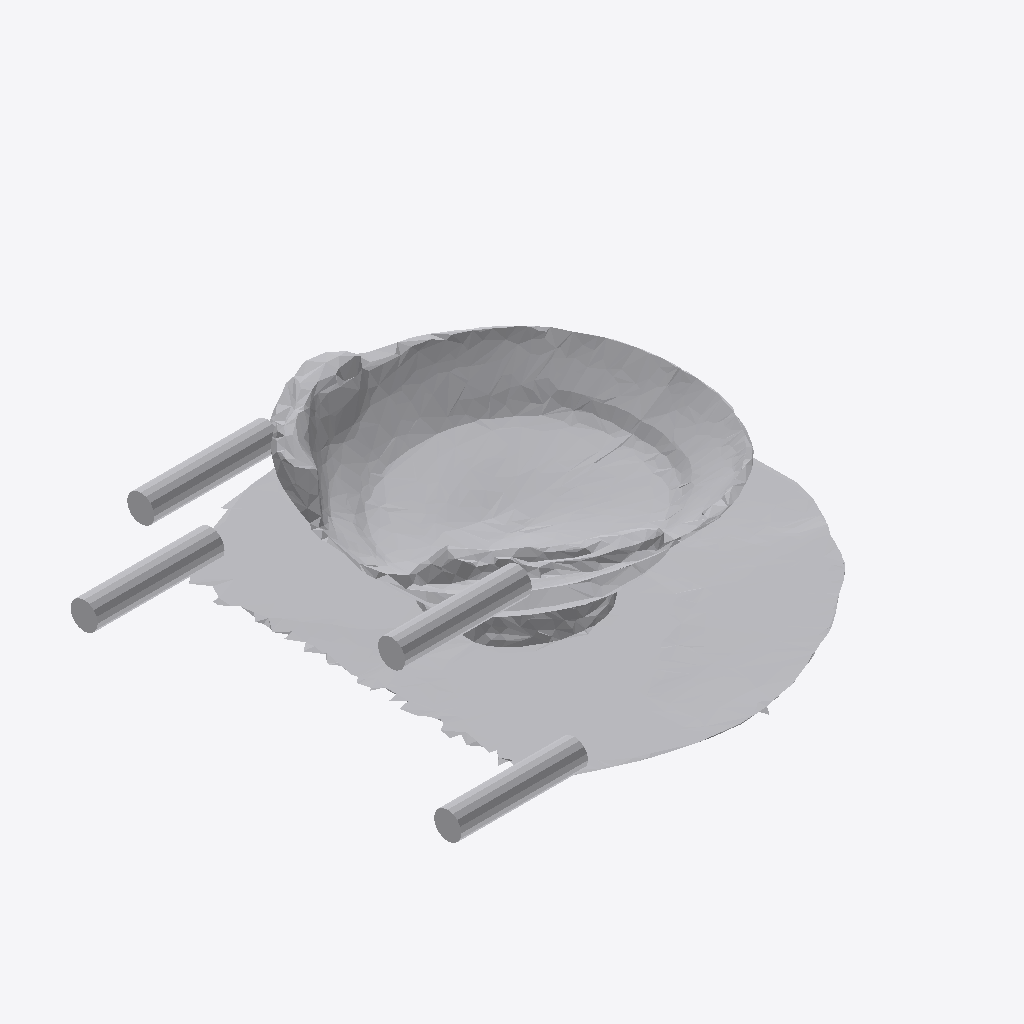
Isometric view of an IFC building model (IFC-SPF (STEP), schema IFC4, length unit metre), seen from the south-west, elements coloured by IFC class: 1 other element (light grey).
Extent 1.0 m × 1.0 m × 0.3 m (x, y, z). Storeys (1): Ground Floor at 0.00 m. Elements (1): 1 IfcFurniture.

HEADER;
FILE_DESCRIPTION(('ViewDefinition [CoordinationView]'),'2;1');
FILE_NAME('','2026-07-12T08:13:17',(''),(''),'IfcOpenShell 0.8.0','IfcOpenShell 0.8.0','');
FILE_SCHEMA(('IFC4'));
ENDSEC;
DATA;
#17=IFCPROJECT('1lPvVY9X10WQStdWgdXTvU',#5,'Office Project',$,$,$,$,(#15),#10);
#20=IFCSITE('2ElHnhAXD8cBk7_PKmPalL',#5,'Site',$,$,#19,$,$,.ELEMENT.,$,$,$,$,$);
#22=IFCBUILDING('2TljrArw1268mx0s0PAOVk',#5,'Building',$,$,#21,$,$,.ELEMENT.,$,$,$);
#24=IFCBUILDINGSTOREY('3t2C0s3Jr2ww828i8AOupw',#5,'Ground Floor',$,$,#23,$,$,.ELEMENT.,0.0);
#35=IFCFURNITURE('0r2Nzp5nv8IfHUXbzWWjfV',#5,'list09_coffee_table',$,$,#34,#31,$,$);
ENDSEC;
